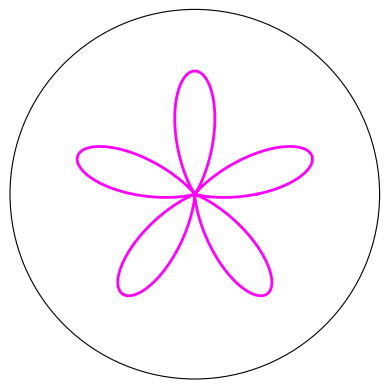

Here is the Python script that generated this plot:
import numpy as np
import matplotlib.pyplot as plt
from matplotlib.animation import FuncAnimation

# Configuración de la figura
fig, ax = plt.subplots(subplot_kw={'projection': 'polar'})
ax.set_ylim(0, 1.5)
ax.set_xticks([])
ax.set_yticks([])

# Generar datos iniciales
theta = np.linspace(0, 2 * np.pi, 1000)
flower, = ax.plot([], [], lw=2, color='magenta')

# Función para actualizar los frames
def update(frame):
    k = 5  # Número de pétalos
    r = np.abs(np.sin(k * theta + frame / 10) + 1) / 2
    flower.set_data(theta, r)
    return flower,

# Configuración de la animación
ani = FuncAnimation(
    fig, update, frames=np.arange(0, 200), interval=50, blit=True
)

plt.show()
